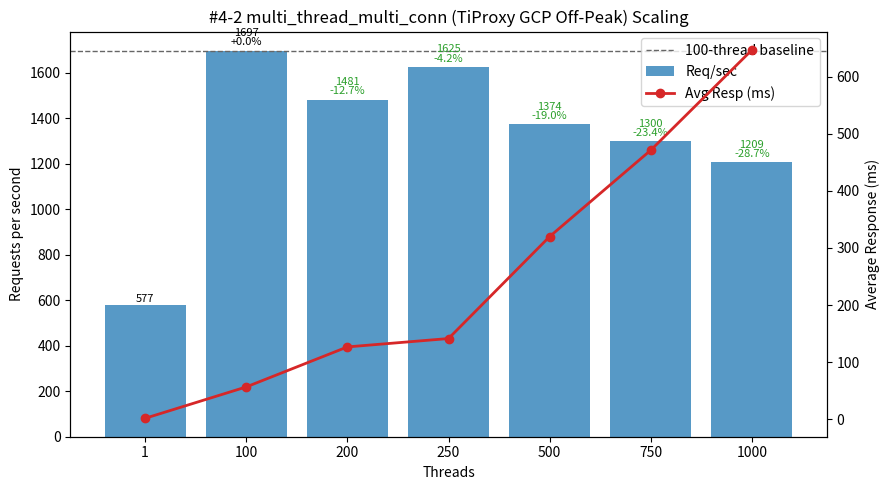

The matplotlib source for this figure:
#!/usr/bin/env python3
"""
Plot multi_thread_multi_conn performance (#4-2 TiProxy GCP Off-Peak dataset) - Threads vs Req/sec and Avg Latency.

Template derived from #3-1.py / #4-1.py: DATA constant, ascii table with per-thread efficiency, Δ vs 100-thread baseline,
scaling analysis, observations, dual-axis matplotlib bar/line plot with annotations.

Dataset (multi_thread_multi_conn) provided:
 Threads: 1,100,200,250,500,750,1000
   1    ->  576.95 rps,   1.732 ms, 17.333 s
   100  -> 1696.55 rps,  56.662 ms,  5.894 s (baseline)
   200  -> 1481.10 rps, 126.717 ms,  6.752 s
   250  -> 1624.56 rps, 141.387 ms,  6.156 s
   500  -> 1373.58 rps, 319.890 ms,  7.280 s
   750  -> 1299.53 rps, 471.125 ms,  7.695 s
   1000 -> 1209.03 rps, 646.591 ms,  8.271 s

Output: #4-2.png
"""
from __future__ import annotations

# (threads, req_per_sec, avg_resp_ms, total_time_s)
DATA = [
    (1,     576.95,   1.732, 17.333),
    (100,  1696.55,  56.662,  5.894),
    (200,  1481.10, 126.717,  6.752),
    (250,  1624.56, 141.387,  6.156),
    (500,  1373.58, 319.890,  7.280),
    (750,  1299.53, 471.125,  7.695),
    (1000, 1209.03, 646.591,  8.271),
]

PNG_NAME = "#4-2.png"


def analyze(data):
    peak = max(data, key=lambda r: r[1])
    efficiencies = [(t, rps / t) for t, rps, *_ in data if t > 1]
    best_eff = max(efficiencies, key=lambda x: x[1]) if efficiencies else None
    base100 = next((r for r in data if r[0] == 100), None)
    scaling = []
    if base100:
        base_rps = base100[1]
        for t, rps, *_ in data:
            if t >= 100:
                scaling.append((t, rps / base_rps))
    return {"peak": peak, "best_eff": best_eff, "scaling": scaling}


def ascii_table(data):
    base = next((r[1] for r in data if r[0] == 100), None)
    headers = ["Threads", "Req/sec", "Avg_ms", "Req/sec/Thread", "ΔRPS_vs100%"]
    rows = []
    for t, rps, avg_ms, _ in data:
        eff = rps / t
        delta_pct = (rps - base) / base * 100.0 if base and t != 100 else 0.0
        rows.append((t, rps, avg_ms, eff, delta_pct))
    col_widths = []
    for i, h in enumerate(headers):
        max_content = max(len(f"{row[i]:.2f}" if isinstance(row[i], float) else str(row[i])) for row in rows)
        col_widths.append(max(len(h), max_content))

    def fmt(val, i):
        return (f"{val:.2f}" if isinstance(val, float) else str(val)).rjust(col_widths[i])

    lines = [
        " | ".join(headers[i].ljust(col_widths[i]) for i in range(len(headers))),
        "-+-".join('-'*w for w in col_widths)
    ]
    for row in rows:
        lines.append(" | ".join(fmt(row[i], i) for i in range(len(headers))))
    return "\n".join(lines)


def make_plot(data):
    try:
        import matplotlib.pyplot as plt
    except Exception:  # pragma: no cover
        print("[WARN] matplotlib not available, skipping PNG generation.")
        print("Install with: pip install matplotlib")
        return False

    threads = [r[0] for r in data]
    rps = [r[1] for r in data]
    avg_ms = [r[2] for r in data]

    fig, ax1 = plt.subplots(figsize=(9, 5))
    bars = ax1.bar([str(t) for t in threads], rps, color="#1f77b4", alpha=0.75, label="Req/sec")
    ax1.set_xlabel("Threads")
    ax1.set_ylabel("Requests per second")
    ax1.set_title("#4-2 multi_thread_multi_conn (TiProxy GCP Off-Peak) Scaling")

    ax2 = ax1.twinx()
    ax2.plot([str(t) for t in threads], avg_ms, color="#d62728", marker="o", linewidth=2, label="Avg Resp (ms)")
    ax2.set_ylabel("Average Response (ms)")

    base_rps = next((r[1] for r in data if r[0] == 100), None)
    if base_rps:
        ax1.axhline(base_rps, color='#666', linestyle='--', linewidth=1, label='100-thread baseline')

    for b, (t, val) in zip(bars, [(r[0], r[1]) for r in data]):
        if base_rps and t >= 100:
            delta_pct = (val - base_rps) / base_rps * 100.0
            delta_str = f"{delta_pct:+.1f}%" if t != 100 else "+0.0%"
            color = '#000' if t == 100 else ('#d62728' if delta_pct > 0 else '#2ca02c')
            ax1.text(b.get_x()+b.get_width()/2, b.get_height()*1.01,
                     f"{val:.0f}\n{delta_str}", ha='center', va='bottom', fontsize=8, color=color, linespacing=0.9)
        else:
            ax1.text(b.get_x()+b.get_width()/2, b.get_height()*1.01,
                     f"{val:.0f}", ha='center', va='bottom', fontsize=8)

    lines, labels = [], []
    for ax in (ax1, ax2):
        L = ax.get_legend_handles_labels()
        lines.extend(L[0]); labels.extend(L[1])
    ax1.legend(lines, labels, loc='upper right')

    fig.tight_layout()
    fig.savefig(PNG_NAME, dpi=140)
    print(f"[OK] Saved plot -> {PNG_NAME}")
    return True


def main():
    print("#4-2 multi_thread_multi_conn (TiProxy GCP Off-Peak) dataset:")
    print(ascii_table(DATA))
    results = analyze(DATA)
    peak_threads, peak_rps, peak_avg, _ = results["peak"]
    print(f"\nPeak throughput (overall) at {peak_threads} threads: {peak_rps:.2f} req/sec (avg {peak_avg:.3f} ms)")
    if results["best_eff"]:
        t, eff = results["best_eff"]
        print(f"Best per-thread efficiency (t>1) at {t} threads: {eff:.2f} req/sec/thread")
    if results["scaling"]:
        print("\nScaling vs 100-thread baseline (>=100 threads):")
        for t, ratio in results["scaling"]:
            pct = (ratio - 1) * 100
            sign = "+" if pct >= 0 else ""
            print(f"  {t:>4} threads: {ratio*100:5.1f}% of baseline ({sign}{pct:.2f}%)")

    print("\nObservations:")
    print(" - 100 threads is the peak (1696.55 rps). All higher thread counts fail to surpass baseline, showing early saturation behind TiProxy on this single-node GCP topology")
    print(" - Sharp and monotonic latency inflation: 56.7 ms @100 → 126.7 ms @200 → 319.9 ms @500 → 646.6 ms @1000")
    print(" - Throughput declines moderately (-12.7% @200, -19.0% @500) then heavily (-28.7% @1000) while latency accelerates, indicating queue depth / contention escalation")
    print(" - Per-thread efficiency collapses: 16.97 (100) → 7.41 (200) → 2.75 (500) → 1.21 (1000)")
    print(" - 250 threads gives a partial rebound (-4.2% vs baseline) but higher latency, suggesting transient scheduling variance not structural scaling headroom")
    print(" - Recommendation: Keep concurrency ≤100 for TiProxy in this config; explore TiProxy tuning (connection pool sizing, back-pressure) and network RTT minimization to lift the knee")
    make_plot(DATA)


if __name__ == "__main__":
    main()
